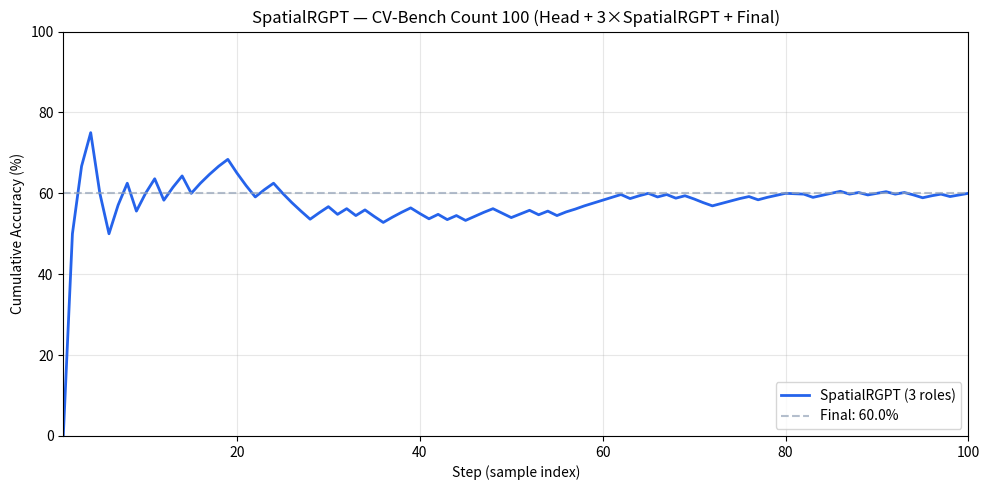

Reproduce this figure in Python.
#!/usr/bin/env python3
"""
SpatialRGPT — CV-Bench Count 100 Step-wise Accuracy Graph

Plot cumulative accuracy per step (1..100).
Data: from test_fixed_specialist_mas_v2.py --save_step_acc output, or fallback.

Usage:
  python scripts/plot_srgpt_cvbench_count100_step_accuracy.py
  python scripts/plot_srgpt_cvbench_count100_step_accuracy.py --input results/srgpt_count100_step_acc.json
  python scripts/plot_srgpt_cvbench_count100_step_accuracy.py --output docs/fig_srgpt_cvbench_count100_accuracy.png
"""
import argparse
import json
from pathlib import Path

import matplotlib
matplotlib.use("Agg")
import matplotlib.pyplot as plt
import numpy as np

# Fallback: axhub run 2026-03-03 (60/100 = 60.0%)
STEP_ACC_FALLBACK = [
    0.0, 50.0, 66.7, 75.0, 60.0, 50.0, 57.1, 62.5, 55.6, 60.0,
    63.6, 58.3, 61.5, 64.3, 60.0, 62.5, 64.7, 66.7, 68.4, 65.0,
    61.9, 59.1, 60.9, 62.5, 60.0, 57.7, 55.6, 53.6, 55.2, 56.7,
    54.8, 56.2, 54.5, 55.9, 54.3, 52.8, 54.1, 55.3, 56.4, 55.0,
    53.7, 54.8, 53.5, 54.5, 53.3, 54.3, 55.3, 56.2, 55.1, 54.0,
    54.9, 55.8, 54.7, 55.6, 54.5, 55.4, 56.1, 56.9, 57.6, 58.3,
    59.0, 59.7, 58.7, 59.4, 60.0, 59.1, 59.7, 58.8, 59.4, 58.6,
    57.7, 56.9, 57.5, 58.1, 58.7, 59.2, 58.4, 59.0, 59.5, 60.0,
    59.9, 59.8, 59.0, 59.5, 60.0, 60.5, 59.8, 60.2, 59.6, 60.0,
    60.4, 59.8, 60.2, 59.6, 58.9, 59.4, 59.8, 59.2, 59.6, 60.0,
]


def main():
    ap = argparse.ArgumentParser()
    ap.add_argument("--input", type=str, default=None, help="JSON from --save_step_acc")
    ap.add_argument("--output", type=str, default="docs/fig_srgpt_cvbench_count100_accuracy.png")
    args = ap.parse_args()

    if args.input and Path(args.input).exists():
        with open(args.input) as f:
            data = json.load(f)
        accs = np.array(data["step_accuracies"])
    else:
        accs = np.array(STEP_ACC_FALLBACK)

    steps = np.arange(1, len(accs) + 1, dtype=float)

    fig, ax = plt.subplots(figsize=(10, 5))
    ax.plot(steps, accs, color="#2563eb", linewidth=2, label="SpatialRGPT (3 roles)")
    ax.axhline(y=accs[-1], color="#94a3b8", linestyle="--", alpha=0.7, label=f"Final: {accs[-1]:.1f}%")
    ax.set_xlabel("Step (sample index)")
    ax.set_ylabel("Cumulative Accuracy (%)")
    ax.set_title("SpatialRGPT — CV-Bench Count 100 (Head + 3×SpatialRGPT + Final)")
    ax.legend(loc="lower right")
    ax.set_xlim(1, len(accs))
    ax.set_ylim(0, 100)
    ax.grid(True, alpha=0.3)
    fig.tight_layout()

    out = Path(args.output)
    out.parent.mkdir(parents=True, exist_ok=True)
    fig.savefig(out, dpi=150, bbox_inches="tight")
    print(f"Saved: {out}")


if __name__ == "__main__":
    main()
